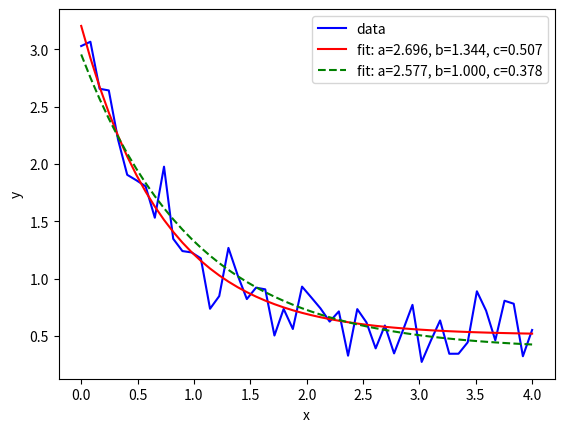

Reproduce this figure in Python.
import numpy as np
import matplotlib.pyplot as plt
from scipy.optimize import curve_fit

def func(x, a, b, c):
    return a * np.exp(-b * x) + c

xdata = np.linspace(0, 4, 50)
y = func(xdata, 2.5, 1.3, 0.5)
rng = np.random.default_rng()
y_noise = 0.2 * rng.normal(size=xdata.size)
ydata = y + y_noise

plt.plot(xdata, ydata, 'b-', label='data')

popt, pcov = curve_fit(func, xdata, ydata)
plt.plot(xdata, func(xdata, *popt), 'r-',
         label='fit: a=%5.3f, b=%5.3f, c=%5.3f' % tuple(popt))

popt, pcov = curve_fit(func, xdata, ydata, bounds=(0, [3., 1., 0.5]))
plt.plot(xdata, func(xdata, *popt), 'g--',
         label='fit: a=%5.3f, b=%5.3f, c=%5.3f' % tuple(popt))

plt.xlabel('x')
plt.ylabel('y')
plt.legend()
plt.show()